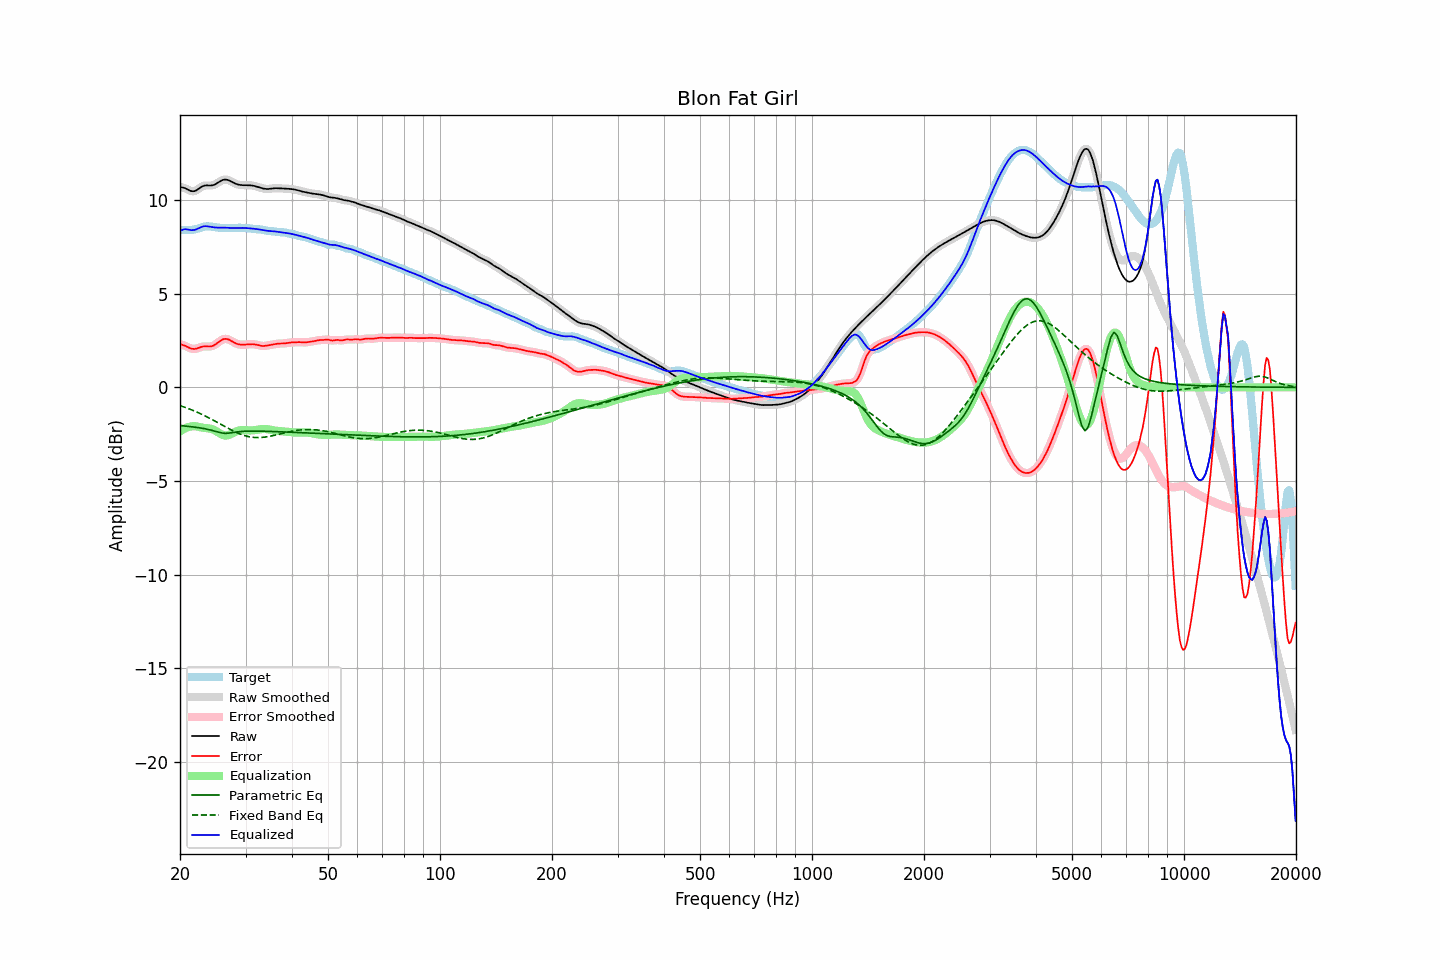

The file beside this chart, header and first rows:
frequency, raw, error, smoothed, error_smoothed, equalization, parametric_eq, fixed_band_eq, equalized_raw, equalized_smoothed, target
20.00, 10.71, 2.31, 10.71, 2.31, -2.35, -2.04, -0.98, 8.36, 8.36, 8.40
20.20, 10.69, 2.28, 10.70, 2.29, -2.29, -2.04, -1.00, 8.40, 8.41, 8.41
20.40, 10.67, 2.26, 10.67, 2.26, -2.24, -2.05, -1.03, 8.43, 8.43, 8.42
20.61, 10.65, 2.23, 10.64, 2.23, -2.20, -2.06, -1.06, 8.46, 8.45, 8.42
20.81, 10.61, 2.19, 10.61, 2.19, -2.16, -2.07, -1.09, 8.45, 8.45, 8.42
21.02, 10.56, 2.14, 10.56, 2.14, -2.13, -2.08, -1.13, 8.43, 8.43, 8.42
21.23, 10.52, 2.10, 10.52, 2.10, -2.11, -2.09, -1.16, 8.41, 8.42, 8.42
21.44, 10.49, 2.07, 10.49, 2.07, -2.09, -2.10, -1.19, 8.40, 8.40, 8.42
21.66, 10.48, 2.06, 10.48, 2.06, -2.08, -2.11, -1.23, 8.41, 8.40, 8.43
21.87, 10.49, 2.05, 10.49, 2.05, -2.07, -2.12, -1.26, 8.41, 8.42, 8.44
22.09, 10.52, 2.07, 10.52, 2.07, -2.08, -2.14, -1.30, 8.44, 8.44, 8.46
22.31, 10.58, 2.09, 10.57, 2.09, -2.10, -2.15, -1.34, 8.48, 8.48, 8.48
22.54, 10.63, 2.12, 10.64, 2.13, -2.12, -2.16, -1.38, 8.52, 8.52, 8.51
22.76, 10.69, 2.16, 10.69, 2.15, -2.14, -2.17, -1.42, 8.56, 8.56, 8.54
22.99, 10.75, 2.18, 10.74, 2.18, -2.15, -2.19, -1.46, 8.59, 8.59, 8.57
23.22, 10.78, 2.19, 10.77, 2.19, -2.17, -2.20, -1.50, 8.61, 8.61, 8.59
23.45, 10.79, 2.19, 10.79, 2.19, -2.18, -2.22, -1.54, 8.62, 8.61, 8.60
23.69, 10.79, 2.19, 10.79, 2.19, -2.18, -2.24, -1.59, 8.61, 8.61, 8.61
23.92, 10.79, 2.18, 10.79, 2.18, -2.19, -2.26, -1.63, 8.60, 8.60, 8.60
24.16, 10.79, 2.19, 10.79, 2.19, -2.21, -2.28, -1.68, 8.58, 8.58, 8.60
24.40, 10.80, 2.21, 10.80, 2.21, -2.23, -2.30, -1.72, 8.56, 8.56, 8.59
24.65, 10.82, 2.24, 10.82, 2.24, -2.27, -2.32, -1.77, 8.55, 8.55, 8.57
24.89, 10.85, 2.29, 10.86, 2.29, -2.31, -2.35, -1.81, 8.54, 8.54, 8.56
25.14, 10.90, 2.36, 10.90, 2.36, -2.37, -2.37, -1.86, 8.54, 8.54, 8.55
25.39, 10.96, 2.42, 10.96, 2.42, -2.42, -2.40, -1.91, 8.54, 8.54, 8.54
25.65, 11.01, 2.49, 11.01, 2.49, -2.48, -2.42, -1.96, 8.54, 8.54, 8.53
25.91, 11.06, 2.54, 11.06, 2.54, -2.52, -2.44, -2.01, 8.54, 8.54, 8.52
26.16, 11.09, 2.58, 11.09, 2.58, -2.55, -2.45, -2.05, 8.54, 8.54, 8.52
26.43, 11.11, 2.59, 11.10, 2.59, -2.57, -2.46, -2.10, 8.54, 8.53, 8.51
26.69, 11.10, 2.59, 11.10, 2.59, -2.57, -2.45, -2.15, 8.53, 8.53, 8.51
26.96, 11.08, 2.57, 11.08, 2.56, -2.55, -2.45, -2.19, 8.53, 8.52, 8.51
27.23, 11.04, 2.53, 11.04, 2.53, -2.52, -2.44, -2.24, 8.52, 8.52, 8.51
27.50, 11.00, 2.48, 11.00, 2.48, -2.48, -2.43, -2.28, 8.51, 8.52, 8.52
27.77, 10.95, 2.43, 10.95, 2.43, -2.44, -2.41, -2.33, 8.51, 8.51, 8.52
28.05, 10.91, 2.38, 10.91, 2.38, -2.40, -2.40, -2.37, 8.51, 8.51, 8.53
28.33, 10.87, 2.34, 10.87, 2.34, -2.36, -2.39, -2.41, 8.51, 8.51, 8.53
28.62, 10.84, 2.31, 10.84, 2.31, -2.33, -2.38, -2.45, 8.52, 8.52, 8.53
28.90, 10.82, 2.29, 10.82, 2.29, -2.30, -2.37, -2.48, 8.52, 8.52, 8.53
29.19, 10.81, 2.28, 10.81, 2.28, -2.29, -2.36, -2.51, 8.52, 8.52, 8.53
29.48, 10.81, 2.28, 10.81, 2.28, -2.28, -2.35, -2.54, 8.52, 8.52, 8.53
29.78, 10.81, 2.29, 10.80, 2.28, -2.28, -2.35, -2.57, 8.52, 8.52, 8.52
30.08, 10.80, 2.29, 10.80, 2.29, -2.29, -2.34, -2.60, 8.52, 8.52, 8.51
30.38, 10.80, 2.30, 10.80, 2.30, -2.30, -2.34, -2.62, 8.51, 8.51, 8.51
30.68, 10.80, 2.30, 10.80, 2.30, -2.30, -2.34, -2.64, 8.50, 8.50, 8.50
30.99, 10.80, 2.31, 10.80, 2.31, -2.30, -2.34, -2.65, 8.49, 8.49, 8.49
31.30, 10.78, 2.31, 10.78, 2.31, -2.30, -2.34, -2.67, 8.49, 8.49, 8.48
31.61, 10.77, 2.30, 10.77, 2.30, -2.29, -2.33, -2.68, 8.48, 8.48, 8.47
31.93, 10.75, 2.29, 10.75, 2.29, -2.28, -2.34, -2.68, 8.47, 8.47, 8.46
32.24, 10.72, 2.27, 10.72, 2.27, -2.26, -2.34, -2.68, 8.46, 8.46, 8.45
32.57, 10.69, 2.25, 10.69, 2.25, -2.25, -2.34, -2.68, 8.44, 8.44, 8.44
32.89, 10.67, 2.23, 10.67, 2.23, -2.24, -2.34, -2.68, 8.43, 8.43, 8.44
33.22, 10.64, 2.22, 10.64, 2.22, -2.23, -2.34, -2.67, 8.42, 8.41, 8.43
33.55, 10.62, 2.21, 10.62, 2.21, -2.22, -2.34, -2.67, 8.40, 8.40, 8.41
33.89, 10.61, 2.22, 10.61, 2.22, -2.23, -2.35, -2.66, 8.38, 8.38, 8.39
34.23, 10.60, 2.23, 10.60, 2.23, -2.23, -2.35, -2.64, 8.37, 8.37, 8.37
34.57, 10.60, 2.25, 10.61, 2.25, -2.24, -2.35, -2.63, 8.36, 8.36, 8.36
34.92, 10.61, 2.27, 10.61, 2.26, -2.26, -2.35, -2.61, 8.35, 8.35, 8.35
35.27, 10.63, 2.28, 10.62, 2.28, -2.28, -2.36, -2.59, 8.35, 8.35, 8.34
35.62, 10.64, 2.30, 10.64, 2.30, -2.29, -2.36, -2.57, 8.34, 8.34, 8.34
35.97, 10.64, 2.31, 10.64, 2.31, -2.31, -2.36, -2.55, 8.33, 8.33, 8.33
... 635 more rows
